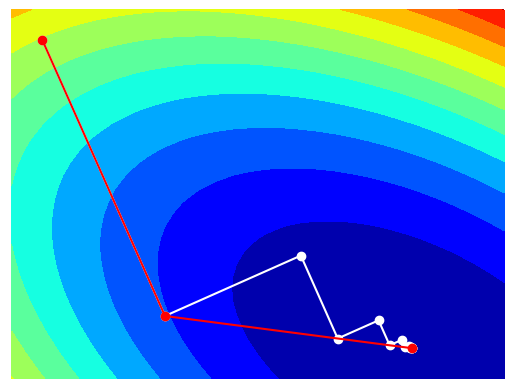

Source code (Python):
#
# Steepest descent and conjugate gradients 
# [redacted]
# [redacted]
#
# [redacted]
#

from numpy import *

#
# -1- The problems :-)
#

A = array([[3.0,2.0],[2.0,6.0]])
b = array([2.0,-8.0])
xinit = array([-4,3.0])
Xmin = -4.5; Xmax = 3.5; Ymin = -2.5; Ymax = 3.5

 
# A = array([[2.0,-1.0],[-1.0,2.0]])
# b = array([1.0,1.0])
# xinit = array([1.5,2.0])
# Xmin = 0; Xmax = 2; Ymin = 0.7; Ymax = 2.2

eps = 0.0001;

#
# -2- Steepest descent
#

x = xinit.copy()
steepest = [(x[0],x[1])]; i = 0; delta = 1; imax = 20

while i < imax and delta > eps :
  r = b - A @ x
  delta = r @ r
  alpha = delta / (r @ A @ r)
  x = x + alpha * r
  steepest.append((x[0],x[1])) 
  i += 1
  print(" = Iteration %4d : %14.7e" % (i,delta))
  
steepest = array(steepest)

#
# -3- Conjugate gradients
#

x = xinit.copy()
conjugate = [(x[0],x[1])]; i = 0; delta = 1; imax = 2

r = b - A @ x
d = r.copy()
while i < imax and delta > eps :
  delta = r @ r
  s  = A @ d
  alpha = delta / (r @ s)
  x = x + alpha * d
  r = r - alpha * s
  beta = (r @ r) / delta
  d = r + beta * d
  conjugate.append((x[0],x[1])) 
  i += 1
  print(" = Iteration %4d : %14.7e" % (i,delta))

conjugate = array(conjugate)

#
# -4- Nice plots
#

import matplotlib 
import matplotlib.pyplot as plt 
matplotlib.rcParams['toolbar'] = 'None'
myColorMap = matplotlib.cm.jet

n = 30;

X,Y = meshgrid(linspace(Xmin,Xmax,n),linspace(Ymin,Ymax,n))
J = zeros((n,n))
for i in range(n):
  for j in range(n):
    x = array([X[i,j],Y[i,j]])
    J[i,j] = (x @ A @ x / 2 - b @ x)
    

plt.figure("Conjugate gradients - steepest descent")
plt.contourf(X,Y,J,12,cmap=myColorMap)
plt.axis('equal'); plt.axis('off')
plt.plot(steepest[:,0], steepest[:,1], '-ow')
plt.plot(conjugate[:,0], conjugate[:,1], '-or')
plt.show()